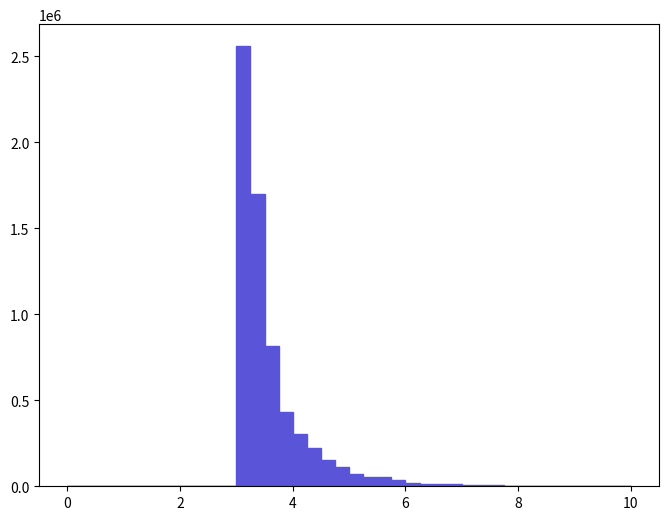

Write Python code to recreate this figure. (Note: this script raises an exception after producing the figure.)
def selection_8():

    # Library import
    import numpy
    import matplotlib
    import matplotlib.pyplot   as plt
    import matplotlib.gridspec as gridspec

    # Library version
    matplotlib_version = matplotlib.__version__
    numpy_version      = numpy.__version__

    # Histo binning
    xBinning = numpy.linspace(0.0,10.0,41,endpoint=True)

    # Creating data sequence: middle of each bin
    xData = numpy.array([0.125,0.375,0.625,0.875,1.125,1.375,1.625,1.875,2.125,2.375,2.625,2.875,3.125,3.375,3.625,3.875,4.125,4.375,4.625,4.875,5.125,5.375,5.625,5.875,6.125,6.375,6.625,6.875,7.125,7.375,7.625,7.875,8.125,8.375,8.625,8.875,9.125,9.375,9.625,9.875])

    # Creating weights for histo: y9_DELTAR_0
    y9_DELTAR_0_weights = numpy.array([0.0,0.0,0.0,0.0,0.0,0.0,0.0,0.0,0.0,0.0,0.0,0.0,2558734.33112,1698777.55592,815043.486938,429978.387598,301183.021267,223905.741468,154554.459598,111622.67082,73314.2808347,56141.5653239,52839.1261872,36987.390331,17172.7155108,11888.8068921,11888.8068921,15191.2460288,5944.40144606,7925.86792808,7265.37910074,2641.95630936,1320.97765468,2641.95630936,1981.46748202,2641.95630936,660.48902734,660.48902734,660.48902734,0.0])

    # Creating a new Canvas
    fig   = plt.figure(figsize=(8,6),dpi=80)
    frame = gridspec.GridSpec(1,1)
    pad   = fig.add_subplot(frame[0])

    # Creating a new Stack
    pad.hist(x=xData, bins=xBinning, weights=y9_DELTAR_0_weights,\
             label="$unweighted\_events$", histtype="stepfilled", rwidth=1.0,\
             color="#5954d8", edgecolor="#5954d8", linewidth=1, linestyle="solid",\
             bottom=None, cumulative=False, normed=False, align="mid", orientation="vertical")


    # Axis
    plt.rc('text',usetex=False)
    plt.xlabel(r"$\Delta R$ $[ t~_{1}, t_{1} ]$ ",\
               fontsize=16,color="black")
    plt.ylabel(r"$\mathrm{Events}$ $(\mathcal{L}_{\mathrm{int}} = 10\ \mathrm{fb}^{-1})$ ",\
               fontsize=16,color="black")

    # Boundary of y-axis
    ymax=(y9_DELTAR_0_weights).max()*1.1
    #ymin=0 # linear scale
    ymin=min([x for x in (y9_DELTAR_0_weights) if x])/100. # log scale
    plt.gca().set_ylim(ymin,ymax)

    # Log/Linear scale for X-axis
    plt.gca().set_xscale("linear")
    #plt.gca().set_xscale("log",nonposx="clip")

    # Log/Linear scale for Y-axis
    #plt.gca().set_yscale("linear")
    plt.gca().set_yscale("log",nonposy="clip")

    # Saving the image
    plt.savefig('../../HTML/MadAnalysis5job_0/selection_8.png')
    plt.savefig('../../PDF/MadAnalysis5job_0/selection_8.png')
    plt.savefig('../../DVI/MadAnalysis5job_0/selection_8.eps')

# Running!
if __name__ == '__main__':
    selection_8()
